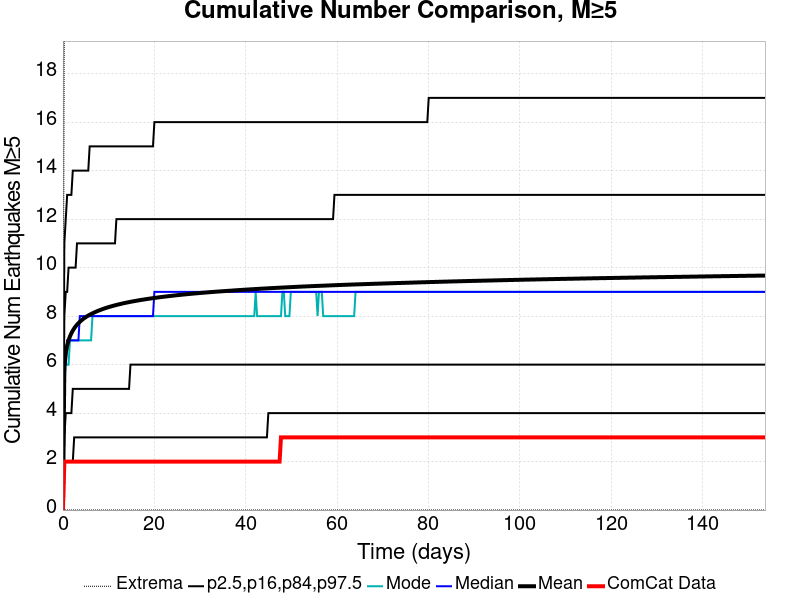

The data file committed next to this chart (first rows):
Time (days), ComCat Data, Simulation Mean, Simulation Median, Simulation Mode, Simulation Minimum, Simulation Maximum, 2.5 %-ile, 16 %-ile, 84 %-ile, 97.5 %-ile
0.0, 0.0, 0.0, 0.0, 0.0, 0.0, 0.0, 0.0, 0.0, 0.0, 0.0
0.3079, 2.0, 5.898, 6.0, 5.0, 0.0, 21.0, 2.0, 3.0, 8.0, 11.0
0.6159, 2.0, 6.468, 6.0, 6.0, 0.0, 23.0, 2.0, 4.0, 9.0, 12.0
0.9238, 2.0, 6.785, 7.0, 6.0, 0.0, 24.0, 2.0, 4.0, 9.0, 13.0
1.232, 2.0, 7.002, 7.0, 6.0, 0.0, 24.0, 2.0, 4.0, 10.0, 13.0
1.54, 2.0, 7.162, 7.0, 7.0, 0.0, 25.0, 2.0, 4.0, 10.0, 13.0
1.848, 2.0, 7.292, 7.0, 7.0, 0.0, 26.0, 2.0, 4.0, 10.0, 13.0
2.156, 2.0, 7.4, 7.0, 7.0, 0.0, 26.0, 2.0, 5.0, 10.0, 14.0
2.464, 2.0, 7.493, 7.0, 7.0, 0.0, 26.0, 3.0, 5.0, 10.0, 14.0
2.772, 2.0, 7.573, 7.0, 7.0, 0.0, 26.0, 3.0, 5.0, 10.0, 14.0
3.079, 2.0, 7.643, 7.0, 7.0, 0.0, 26.0, 3.0, 5.0, 11.0, 14.0
3.387, 2.0, 7.706, 7.0, 7.0, 0.0, 26.0, 3.0, 5.0, 11.0, 14.0
3.695, 2.0, 7.764, 8.0, 7.0, 0.0, 26.0, 3.0, 5.0, 11.0, 14.0
4.003, 2.0, 7.816, 8.0, 7.0, 0.0, 26.0, 3.0, 5.0, 11.0, 14.0
4.311, 2.0, 7.864, 8.0, 7.0, 0.0, 26.0, 3.0, 5.0, 11.0, 14.0
4.619, 2.0, 7.908, 8.0, 7.0, 0.0, 26.0, 3.0, 5.0, 11.0, 14.0
4.927, 2.0, 7.949, 8.0, 7.0, 0.0, 26.0, 3.0, 5.0, 11.0, 14.0
5.235, 2.0, 7.986, 8.0, 7.0, 0.0, 26.0, 3.0, 5.0, 11.0, 14.0
5.543, 2.0, 8.021, 8.0, 7.0, 0.0, 26.0, 3.0, 5.0, 11.0, 14.0
5.851, 2.0, 8.053, 8.0, 7.0, 0.0, 26.0, 3.0, 5.0, 11.0, 15.0
6.159, 2.0, 8.084, 8.0, 7.0, 0.0, 26.0, 3.0, 5.0, 11.0, 15.0
6.467, 2.0, 8.113, 8.0, 8.0, 0.0, 26.0, 3.0, 5.0, 11.0, 15.0
6.775, 2.0, 8.141, 8.0, 8.0, 0.0, 26.0, 3.0, 5.0, 11.0, 15.0
7.083, 2.0, 8.167, 8.0, 8.0, 0.0, 26.0, 3.0, 5.0, 11.0, 15.0
7.391, 2.0, 8.193, 8.0, 8.0, 0.0, 26.0, 3.0, 5.0, 11.0, 15.0
7.699, 2.0, 8.217, 8.0, 8.0, 0.0, 26.0, 3.0, 5.0, 11.0, 15.0
8.007, 2.0, 8.239, 8.0, 8.0, 0.0, 26.0, 3.0, 5.0, 11.0, 15.0
8.315, 2.0, 8.262, 8.0, 8.0, 0.0, 26.0, 3.0, 5.0, 11.0, 15.0
8.623, 2.0, 8.283, 8.0, 8.0, 0.0, 26.0, 3.0, 5.0, 11.0, 15.0
8.931, 2.0, 8.304, 8.0, 8.0, 0.0, 26.0, 3.0, 5.0, 11.0, 15.0
9.238, 2.0, 8.324, 8.0, 8.0, 0.0, 26.0, 3.0, 5.0, 11.0, 15.0
9.546, 2.0, 8.343, 8.0, 8.0, 0.0, 26.0, 3.0, 5.0, 11.0, 15.0
9.854, 2.0, 8.361, 8.0, 8.0, 0.0, 26.0, 3.0, 5.0, 11.0, 15.0
10.16, 2.0, 8.379, 8.0, 8.0, 0.0, 26.0, 3.0, 5.0, 11.0, 15.0
10.47, 2.0, 8.395, 8.0, 8.0, 0.0, 26.0, 3.0, 5.0, 11.0, 15.0
10.78, 2.0, 8.412, 8.0, 8.0, 0.0, 26.0, 3.0, 5.0, 11.0, 15.0
11.09, 2.0, 8.428, 8.0, 8.0, 0.0, 26.0, 3.0, 5.0, 11.0, 15.0
11.39, 2.0, 8.443, 8.0, 8.0, 0.0, 26.0, 3.0, 5.0, 11.0, 15.0
11.7, 2.0, 8.458, 8.0, 8.0, 0.0, 26.0, 3.0, 5.0, 12.0, 15.0
12.01, 2.0, 8.473, 8.0, 8.0, 0.0, 26.0, 3.0, 5.0, 12.0, 15.0
12.32, 2.0, 8.487, 8.0, 8.0, 0.0, 26.0, 3.0, 5.0, 12.0, 15.0
12.63, 2.0, 8.501, 8.0, 8.0, 0.0, 26.0, 3.0, 5.0, 12.0, 15.0
12.93, 2.0, 8.514, 8.0, 8.0, 0.0, 26.0, 3.0, 5.0, 12.0, 15.0
13.24, 2.0, 8.527, 8.0, 8.0, 0.0, 26.0, 3.0, 5.0, 12.0, 15.0
13.55, 2.0, 8.54, 8.0, 8.0, 0.0, 26.0, 3.0, 5.0, 12.0, 15.0
13.86, 2.0, 8.552, 8.0, 8.0, 0.0, 26.0, 3.0, 5.0, 12.0, 15.0
14.17, 2.0, 8.564, 8.0, 8.0, 0.0, 26.0, 3.0, 5.0, 12.0, 15.0
14.47, 2.0, 8.576, 8.0, 8.0, 0.0, 26.0, 3.0, 5.0, 12.0, 15.0
14.78, 2.0, 8.587, 8.0, 8.0, 0.0, 26.0, 3.0, 6.0, 12.0, 15.0
15.09, 2.0, 8.598, 8.0, 8.0, 0.0, 26.0, 3.0, 6.0, 12.0, 15.0
15.4, 2.0, 8.609, 8.0, 8.0, 0.0, 26.0, 3.0, 6.0, 12.0, 15.0
15.71, 2.0, 8.619, 8.0, 8.0, 0.0, 26.0, 3.0, 6.0, 12.0, 15.0
16.01, 2.0, 8.629, 8.0, 8.0, 0.0, 26.0, 3.0, 6.0, 12.0, 15.0
16.32, 2.0, 8.64, 8.0, 8.0, 0.0, 26.0, 3.0, 6.0, 12.0, 15.0
16.63, 2.0, 8.65, 8.0, 8.0, 0.0, 26.0, 3.0, 6.0, 12.0, 15.0
16.94, 2.0, 8.66, 8.0, 8.0, 0.0, 26.0, 3.0, 6.0, 12.0, 15.0
17.25, 2.0, 8.67, 8.0, 8.0, 0.0, 26.0, 3.0, 6.0, 12.0, 15.0
17.55, 2.0, 8.679, 8.0, 8.0, 0.0, 26.0, 3.0, 6.0, 12.0, 15.0
17.86, 2.0, 8.688, 8.0, 8.0, 0.0, 26.0, 3.0, 6.0, 12.0, 15.0
18.17, 2.0, 8.697, 8.0, 8.0, 0.0, 26.0, 3.0, 6.0, 12.0, 15.0
... 440 more rows
